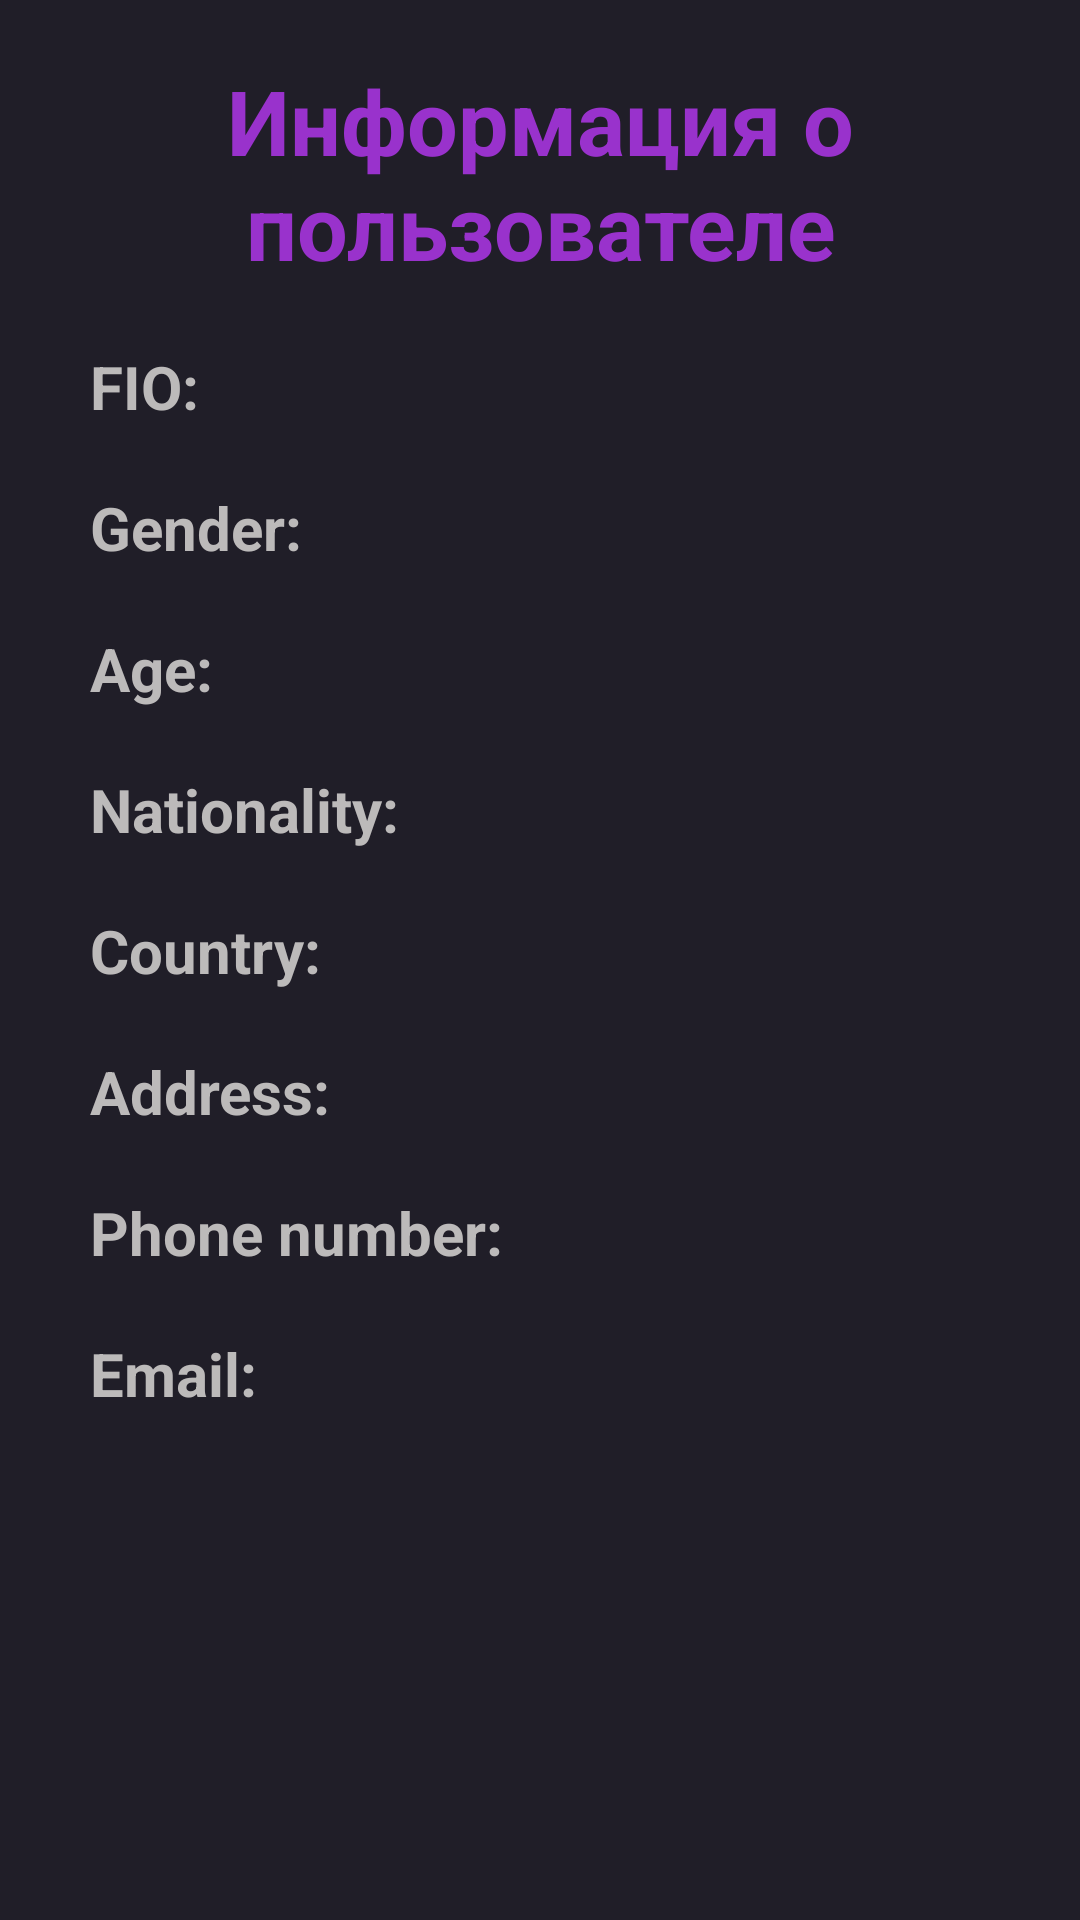

Layout XML and referenced resources for this Android screen:
<!-- AndroidManifest.xml: application theme Theme.SHIFTTestProject -->
<!-- res/layout/activity_item.xml -->
<?xml version="1.0" encoding="utf-8"?>
<LinearLayout xmlns:android="http://schemas.android.com/apk/res/android"
    xmlns:app="http://schemas.android.com/apk/res-auto"
    xmlns:tools="http://schemas.android.com/tools"
    android:layout_width="match_parent"
    android:layout_height="match_parent"
    tools:context=".presentation.ItemActivity"
    android:orientation="vertical"
    android:background="#201E28">

    <TextView
        android:layout_width="match_parent"
        android:layout_height="wrap_content"
        android:text="Информация о пользователе"
        android:textSize="30sp"
        android:gravity="center"
        android:textColor="#9932CC"
        android:textStyle="bold"
        android:layout_marginVertical="20sp"/>

    <TextView
        android:id="@+id/txt_item_FIO"
        android:layout_width="match_parent"
        android:layout_height="wrap_content"
        android:textSize="20sp"
        android:textColor="#BCBABA"
        android:text="FIO: "
        android:textStyle="bold"
        android:layout_marginHorizontal="30dp"/>

    <TextView
        android:id="@+id/txt_item_gender"
        android:layout_width="match_parent"
        android:layout_height="wrap_content"
        android:textSize="20sp"
        android:textColor="#BCBABA"
        android:text="Gender: "
        android:textStyle="bold"
        android:layout_marginHorizontal="30dp"
        android:layout_marginTop="20dp"/>

    <TextView
        android:id="@+id/txt_item_age"
        android:layout_width="match_parent"
        android:layout_height="wrap_content"
        android:textSize="20sp"
        android:textColor="#BCBABA"
        android:textStyle="bold"
        android:text="Age: "
        android:layout_marginTop="20dp"
        android:layout_marginHorizontal="30dp"/>

    <TextView
        android:id="@+id/txt_item_nationality"
        android:layout_width="match_parent"
        android:layout_height="wrap_content"
        android:textSize="20sp"
        android:textColor="#BCBABA"
        android:text="Nationality: "
        android:textStyle="bold"
        android:layout_marginTop="20dp"
        android:layout_marginHorizontal="30dp"/>

    <TextView
        android:id="@+id/txt_item_country"
        android:layout_width="match_parent"
        android:layout_height="wrap_content"
        android:textSize="20sp"
        android:textStyle="bold"
        android:textColor="#BCBABA"
        android:text="Country: "
        android:layout_marginTop="20dp"
        android:layout_marginHorizontal="30sp"/>

    <TextView
        android:id="@+id/txt_item_address"
        android:layout_width="match_parent"
        android:layout_height="wrap_content"
        android:textSize="20sp"
        android:textColor="#BCBABA"
        android:textStyle="bold"
        android:text="Address: "
        android:layout_marginTop="20dp"
        android:layout_marginHorizontal="30dp"/>

    <TextView
        android:id="@+id/txt_item_phone_number"
        android:layout_width="match_parent"
        android:layout_height="wrap_content"
        android:textSize="20sp"
        android:textColor="#BCBABA"
        android:textStyle="bold"
        android:text="Phone number: "
        android:layout_marginTop="20dp"
        android:layout_marginHorizontal="30dp"/>

    <TextView
        android:id="@+id/txt_item_email"
        android:layout_width="match_parent"
        android:layout_height="wrap_content"
        android:textSize="20sp"
        android:textColor="#BCBABA"
        android:textStyle="bold"
        android:text="Email: "
        android:layout_marginTop="20dp"
        android:layout_marginHorizontal="30dp"/>


</LinearLayout>
<!-- resources referenced by this layout -->
<resources>
  <style name="Theme.SHIFTTestProject" parent="Base.Theme.SHIFTTestProject" />
  <style name="Base.Theme.SHIFTTestProject" parent="Theme.Material3.DayNight.NoActionBar">
          
          
      </style>
</resources>
